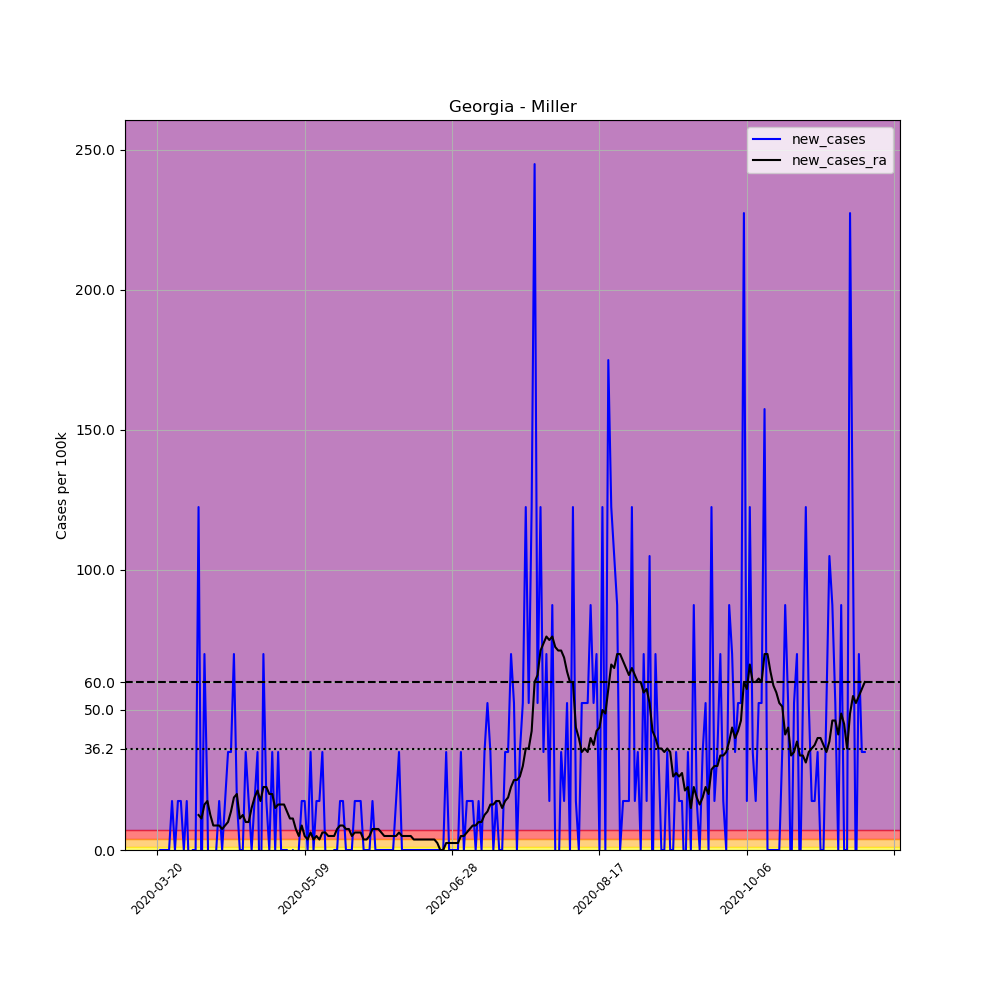

Source data for this figure (header and first rows):
, date, county, state, fips, cases, deaths, COUNTY, STNAME, CTYNAME, POPESTIMATE2019, per_100k, new_cases, new_cases_ra
191374, 2020-03-20, Miller, Georgia, 13201, 1, 0, 201, Georgia, Miller, 5718, 17.49, , 
191375, 2020-03-21, Miller, Georgia, 13201, 1, 0, 201, Georgia, Miller, 5718, 17.49, 0.0, 
191376, 2020-03-22, Miller, Georgia, 13201, 1, 0, 201, Georgia, Miller, 5718, 17.49, 0.0, 
191377, 2020-03-23, Miller, Georgia, 13201, 1, 0, 201, Georgia, Miller, 5718, 17.49, 0.0, 
191378, 2020-03-24, Miller, Georgia, 13201, 1, 0, 201, Georgia, Miller, 5718, 17.49, 0.0, 
191379, 2020-03-25, Miller, Georgia, 13201, 2, 0, 201, Georgia, Miller, 5718, 34.98, 17.49, 
191380, 2020-03-26, Miller, Georgia, 13201, 2, 0, 201, Georgia, Miller, 5718, 34.98, 0.0, 
191381, 2020-03-27, Miller, Georgia, 13201, 3, 0, 201, Georgia, Miller, 5718, 52.47, 17.49, 
191382, 2020-03-28, Miller, Georgia, 13201, 4, 0, 201, Georgia, Miller, 5718, 69.95, 17.49, 
191383, 2020-03-29, Miller, Georgia, 13201, 4, 0, 201, Georgia, Miller, 5718, 69.95, 0.0, 
191384, 2020-03-30, Miller, Georgia, 13201, 5, 0, 201, Georgia, Miller, 5718, 87.44, 17.49, 
191385, 2020-03-31, Miller, Georgia, 13201, 4, 0, 201, Georgia, Miller, 5718, 69.95, -17.49, 
191386, 2020-04-01, Miller, Georgia, 13201, 4, 0, 201, Georgia, Miller, 5718, 69.95, 0.0, 
191387, 2020-04-02, Miller, Georgia, 13201, 4, 0, 201, Georgia, Miller, 5718, 69.95, 0.0, 
191388, 2020-04-03, Miller, Georgia, 13201, 11, 0, 201, Georgia, Miller, 5718, 192.4, 122.4, 12.49
191389, 2020-04-04, Miller, Georgia, 13201, 10, 0, 201, Georgia, Miller, 5718, 174.9, -17.49, 11.24
191390, 2020-04-05, Miller, Georgia, 13201, 14, 0, 201, Georgia, Miller, 5718, 244.8, 69.95, 16.24
191391, 2020-04-06, Miller, Georgia, 13201, 15, 0, 201, Georgia, Miller, 5718, 262.3, 17.49, 17.49
191392, 2020-04-07, Miller, Georgia, 13201, 11, 0, 201, Georgia, Miller, 5718, 192.4, -69.95, 12.49
191393, 2020-04-08, Miller, Georgia, 13201, 9, 0, 201, Georgia, Miller, 5718, 157.4, -34.98, 8.744
191394, 2020-04-09, Miller, Georgia, 13201, 9, 0, 201, Georgia, Miller, 5718, 157.4, 0.0, 8.744
191395, 2020-04-10, Miller, Georgia, 13201, 10, 0, 201, Georgia, Miller, 5718, 174.9, 17.49, 8.744
191396, 2020-04-11, Miller, Georgia, 13201, 10, 0, 201, Georgia, Miller, 5718, 174.9, 0.0, 7.495
191397, 2020-04-12, Miller, Georgia, 13201, 11, 0, 201, Georgia, Miller, 5718, 192.4, 17.49, 8.744
191398, 2020-04-13, Miller, Georgia, 13201, 13, 0, 201, Georgia, Miller, 5718, 227.4, 34.98, 9.994
191399, 2020-04-14, Miller, Georgia, 13201, 15, 0, 201, Georgia, Miller, 5718, 262.3, 34.98, 13.74
191400, 2020-04-15, Miller, Georgia, 13201, 19, 0, 201, Georgia, Miller, 5718, 332.3, 69.95, 18.74
191401, 2020-04-16, Miller, Georgia, 13201, 20, 0, 201, Georgia, Miller, 5718, 349.8, 17.49, 19.99
191402, 2020-04-17, Miller, Georgia, 13201, 20, 0, 201, Georgia, Miller, 5718, 349.8, 0.0, 11.24
191403, 2020-04-18, Miller, Georgia, 13201, 20, 0, 201, Georgia, Miller, 5718, 349.8, 0.0, 12.49
191404, 2020-04-19, Miller, Georgia, 13201, 22, 0, 201, Georgia, Miller, 5718, 384.7, 34.98, 9.994
191405, 2020-04-20, Miller, Georgia, 13201, 23, 0, 201, Georgia, Miller, 5718, 402.2, 17.49, 9.994
191406, 2020-04-21, Miller, Georgia, 13201, 23, 0, 201, Georgia, Miller, 5718, 402.2, 0.0, 14.99
191407, 2020-04-22, Miller, Georgia, 13201, 24, 0, 201, Georgia, Miller, 5718, 419.7, 17.49, 18.74
191408, 2020-04-23, Miller, Georgia, 13201, 26, 0, 201, Georgia, Miller, 5718, 454.7, 34.98, 21.24
191409, 2020-04-24, Miller, Georgia, 13201, 24, 0, 201, Georgia, Miller, 5718, 419.7, -34.98, 17.49
191410, 2020-04-25, Miller, Georgia, 13201, 28, 0, 201, Georgia, Miller, 5718, 489.7, 69.95, 22.49
191411, 2020-04-26, Miller, Georgia, 13201, 29, 0, 201, Georgia, Miller, 5718, 507.2, 17.49, 22.49
191412, 2020-04-27, Miller, Georgia, 13201, 29, 0, 201, Georgia, Miller, 5718, 507.2, 0.0, 19.99
191413, 2020-04-28, Miller, Georgia, 13201, 31, 0, 201, Georgia, Miller, 5718, 542.1, 34.98, 19.99
191414, 2020-04-29, Miller, Georgia, 13201, 31, 0, 201, Georgia, Miller, 5718, 542.1, 0.0, 14.99
191415, 2020-04-30, Miller, Georgia, 13201, 33, 0, 201, Georgia, Miller, 5718, 577.1, 34.98, 16.24
191416, 2020-05-01, Miller, Georgia, 13201, 33, 0, 201, Georgia, Miller, 5718, 577.1, 0.0, 16.24
191417, 2020-05-02, Miller, Georgia, 13201, 33, 0, 201, Georgia, Miller, 5718, 577.1, 0.0, 16.24
191418, 2020-05-03, Miller, Georgia, 13201, 33, 0, 201, Georgia, Miller, 5718, 577.1, 0.0, 13.74
191419, 2020-05-04, Miller, Georgia, 13201, 32, 0, 201, Georgia, Miller, 5718, 559.6, -17.49, 11.24
191420, 2020-05-05, Miller, Georgia, 13201, 32, 0, 201, Georgia, Miller, 5718, 559.6, 0.0, 11.24
191421, 2020-05-06, Miller, Georgia, 13201, 30, 0, 201, Georgia, Miller, 5718, 524.7, -34.98, 7.495
191422, 2020-05-07, Miller, Georgia, 13201, 30, 0, 201, Georgia, Miller, 5718, 524.7, 0.0, 4.997
191423, 2020-05-08, Miller, Georgia, 13201, 31, 0, 201, Georgia, Miller, 5718, 542.1, 17.49, 8.744
191424, 2020-05-09, Miller, Georgia, 13201, 32, 0, 201, Georgia, Miller, 5718, 559.6, 17.49, 4.997
191425, 2020-05-10, Miller, Georgia, 13201, 32, 0, 201, Georgia, Miller, 5718, 559.6, 0.0, 3.748
191426, 2020-05-11, Miller, Georgia, 13201, 34, 0, 201, Georgia, Miller, 5718, 594.6, 34.98, 6.246
191427, 2020-05-12, Miller, Georgia, 13201, 34, 0, 201, Georgia, Miller, 5718, 594.6, 0.0, 3.748
191428, 2020-05-13, Miller, Georgia, 13201, 35, 0, 201, Georgia, Miller, 5718, 612.1, 17.49, 4.997
191429, 2020-05-14, Miller, Georgia, 13201, 36, 0, 201, Georgia, Miller, 5718, 629.6, 17.49, 3.748
191430, 2020-05-15, Miller, Georgia, 13201, 38, 0, 201, Georgia, Miller, 5718, 664.6, 34.98, 6.246
191431, 2020-05-16, Miller, Georgia, 13201, 38, 0, 201, Georgia, Miller, 5718, 664.6, 0.0, 6.246
191432, 2020-05-17, Miller, Georgia, 13201, 37, 0, 201, Georgia, Miller, 5718, 647.1, -17.49, 4.997
191433, 2020-05-18, Miller, Georgia, 13201, 36, 0, 201, Georgia, Miller, 5718, 629.6, -17.49, 4.997
... 181 more rows
